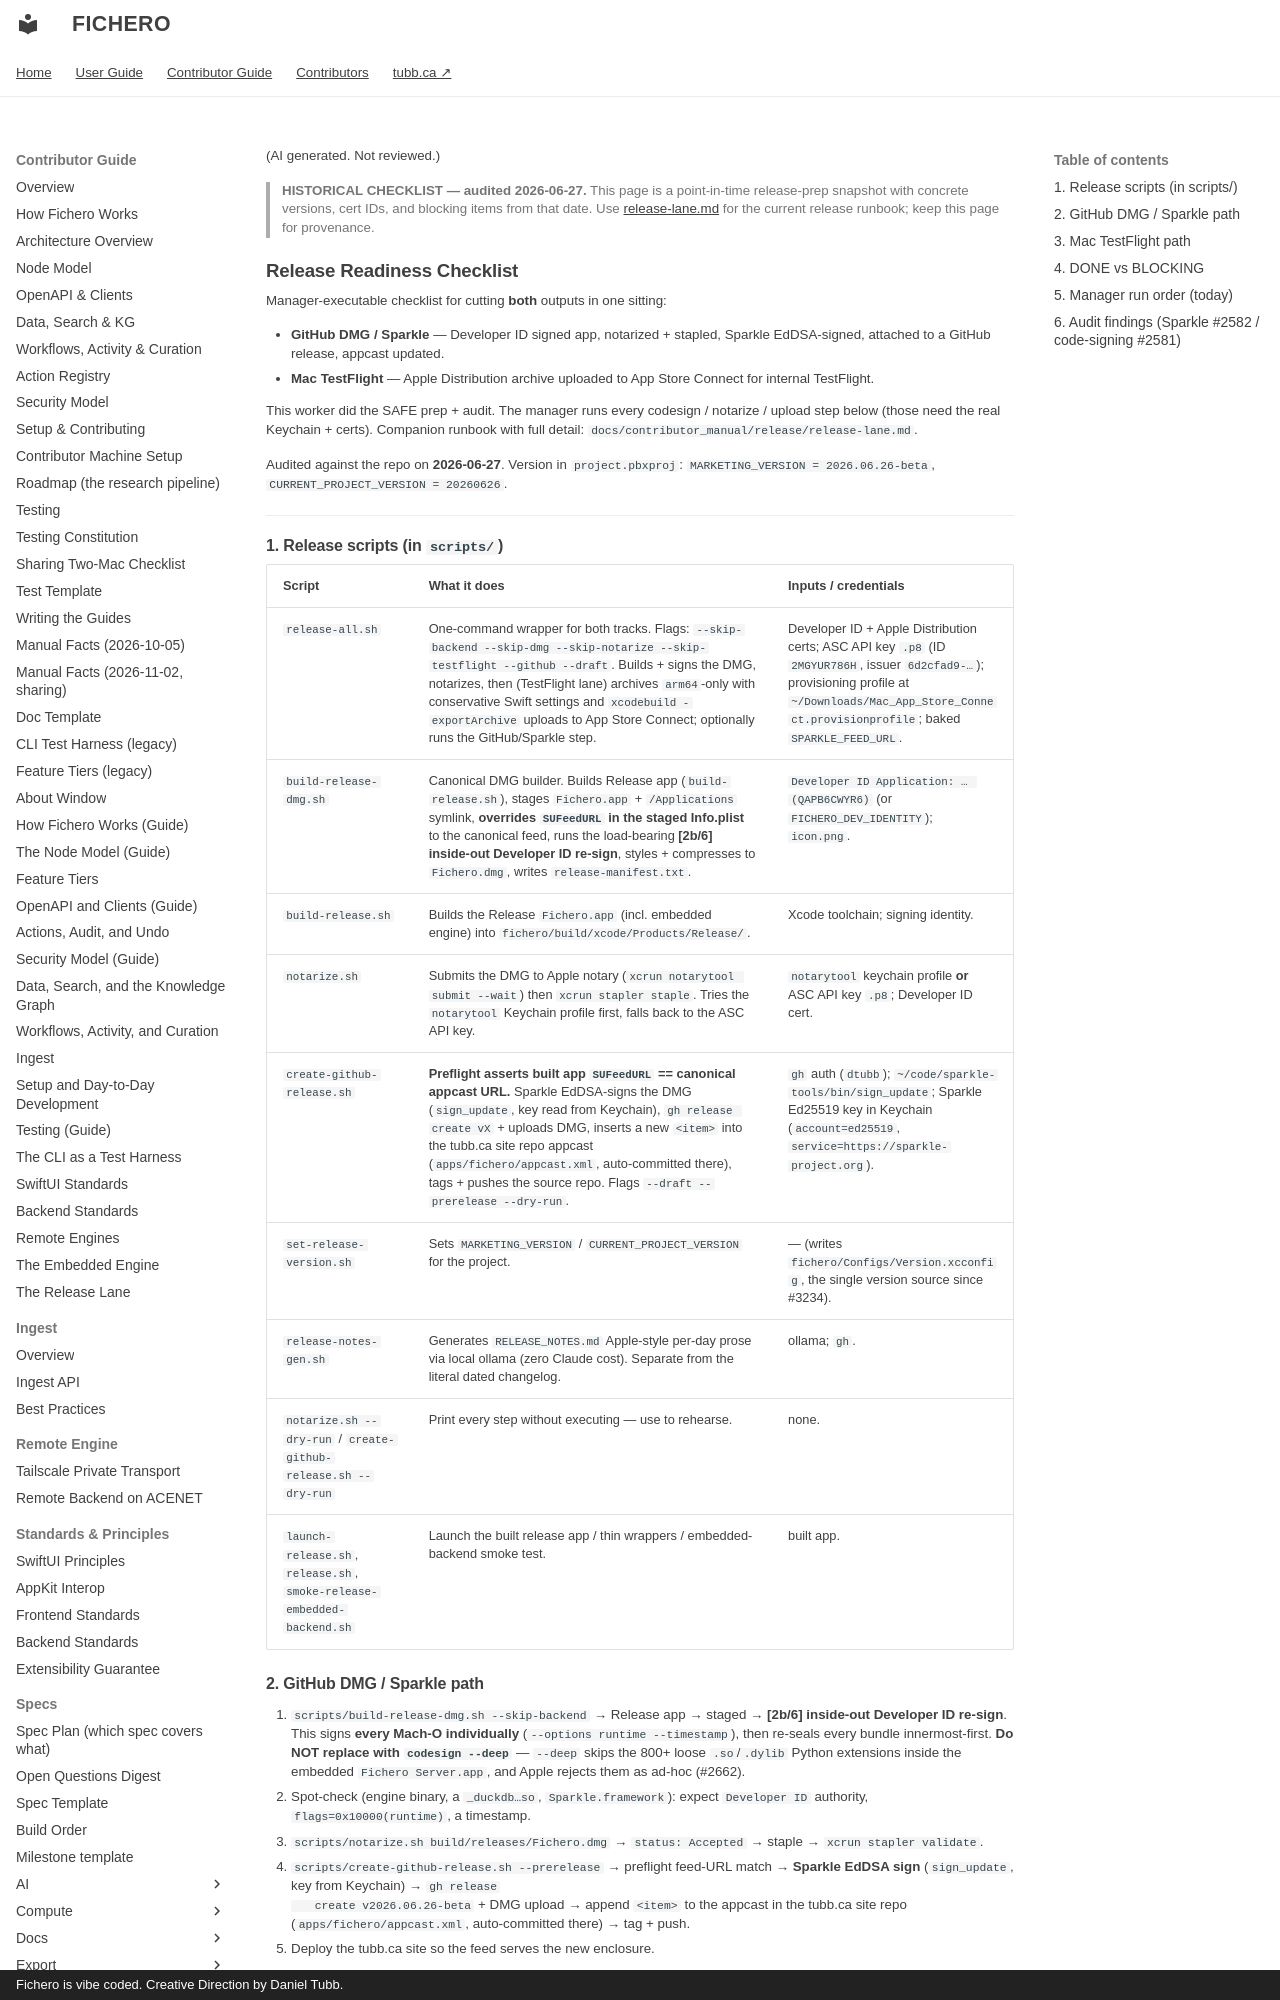

repository: dtubb/fichero · page: contributor_manual/release/release-readiness/index.html · generator: mkdocs · copyright: Fichero is vibe coded. Creative Direction by Daniel Tubb.

(AI generated. Not reviewed.)

> **HISTORICAL CHECKLIST — audited 2026-06-27.** This page is a point-in-time
> release-prep snapshot with concrete versions, cert IDs, and blocking items
> from that date. Use [release-lane.md](./release-lane.md) for the current
> release runbook; keep this page for provenance.

# Release Readiness Checklist

Manager-executable checklist for cutting **both** outputs in one sitting:

- **GitHub DMG / Sparkle** — Developer ID signed app, notarized + stapled,
  Sparkle EdDSA-signed, attached to a GitHub release, appcast updated.
- **Mac TestFlight** — Apple Distribution archive uploaded to App Store Connect
  for internal TestFlight.

This worker did the SAFE prep + audit. The manager runs every codesign /
notarize / upload step below (those need the real Keychain + certs). Companion
runbook with full detail: `docs/contributor_manual/release/release-lane.md`.

Audited against the repo on **2026-06-27**. Version in `project.pbxproj`:
`MARKETING_VERSION = 2026.06.26-beta`, `CURRENT_PROJECT_VERSION = 20260626`.

---

## 1. Release scripts (in `scripts/`)

| Script | What it does | Inputs / credentials |
|---|---|---|
| `release-all.sh` | One-command wrapper for both tracks. Flags: `--skip-backend --skip-dmg --skip-notarize --skip-testflight --github --draft`. Builds + signs the DMG, notarizes, then (TestFlight lane) archives `arm64`-only with conservative Swift settings and `xcodebuild -exportArchive` uploads to App Store Connect; optionally runs the GitHub/Sparkle step. | Developer ID + Apple Distribution certs; ASC API key `.p8` (ID `2MGYUR786H`, issuer `6d2cfad9-…`); provisioning profile at `~/Downloads/Mac_App_Store_Connect.provisionprofile`; baked `SPARKLE_FEED_URL`. |
| `build-release-dmg.sh` | Canonical DMG builder. Builds Release app (`build-release.sh`), stages `Fichero.app` + `/Applications` symlink, **overrides `SUFeedURL` in the staged Info.plist** to the canonical feed, runs the load-bearing **[2b/6] inside-out Developer ID re-sign**, styles + compresses to `Fichero.dmg`, writes `release-manifest.txt`. | `Developer ID Application: … (QAPB6CWYR6)` (or `FICHERO_DEV_IDENTITY`); `icon.png`. |
| `build-release.sh` | Builds the Release `Fichero.app` (incl. embedded engine) into `fichero/build/xcode/Products/Release/`. | Xcode toolchain; signing identity. |
| `notarize.sh` | Submits the DMG to Apple notary (`xcrun notarytool submit --wait`) then `xcrun stapler staple`. Tries the `notarytool` Keychain profile first, falls back to the ASC API key. | `notarytool` keychain profile **or** ASC API key `.p8`; Developer ID cert. |
| `create-github-release.sh` | **Preflight asserts built app `SUFeedURL` == canonical appcast URL.** Sparkle EdDSA-signs the DMG (`sign_update`, key read from Keychain), `gh release create vX` + uploads DMG, inserts a new `<item>` into the tubb.ca site repo appcast (`apps/fichero/appcast.xml`, auto-committed there), tags + pushes the source repo. Flags `--draft --prerelease --dry-run`. | `gh` auth (`dtubb`); `~/code/sparkle-tools/bin/sign_update`; Sparkle Ed25519 key in Keychain (`account=ed25519`, `service=https://sparkle-project.org`). |
| `set-release-version.sh` | Sets `MARKETING_VERSION` / `CURRENT_PROJECT_VERSION` for the project. | — (writes `fichero/Configs/Version.xcconfig`, the single version source since #3234). |
| `release-notes-gen.sh` | Generates `RELEASE_NOTES.md` Apple-style per-day prose via local ollama (zero Claude cost). Separate from the literal dated changelog. | ollama; `gh`. |
| `notarize.sh --dry-run` / `create-github-release.sh --dry-run` | Print every step without executing — use to rehearse. | none. |
| `launch-release.sh`, `release.sh`, `smoke-release-embedded-backend.sh` | Launch the built release app / thin wrappers / embedded-backend smoke test. | built app. |
